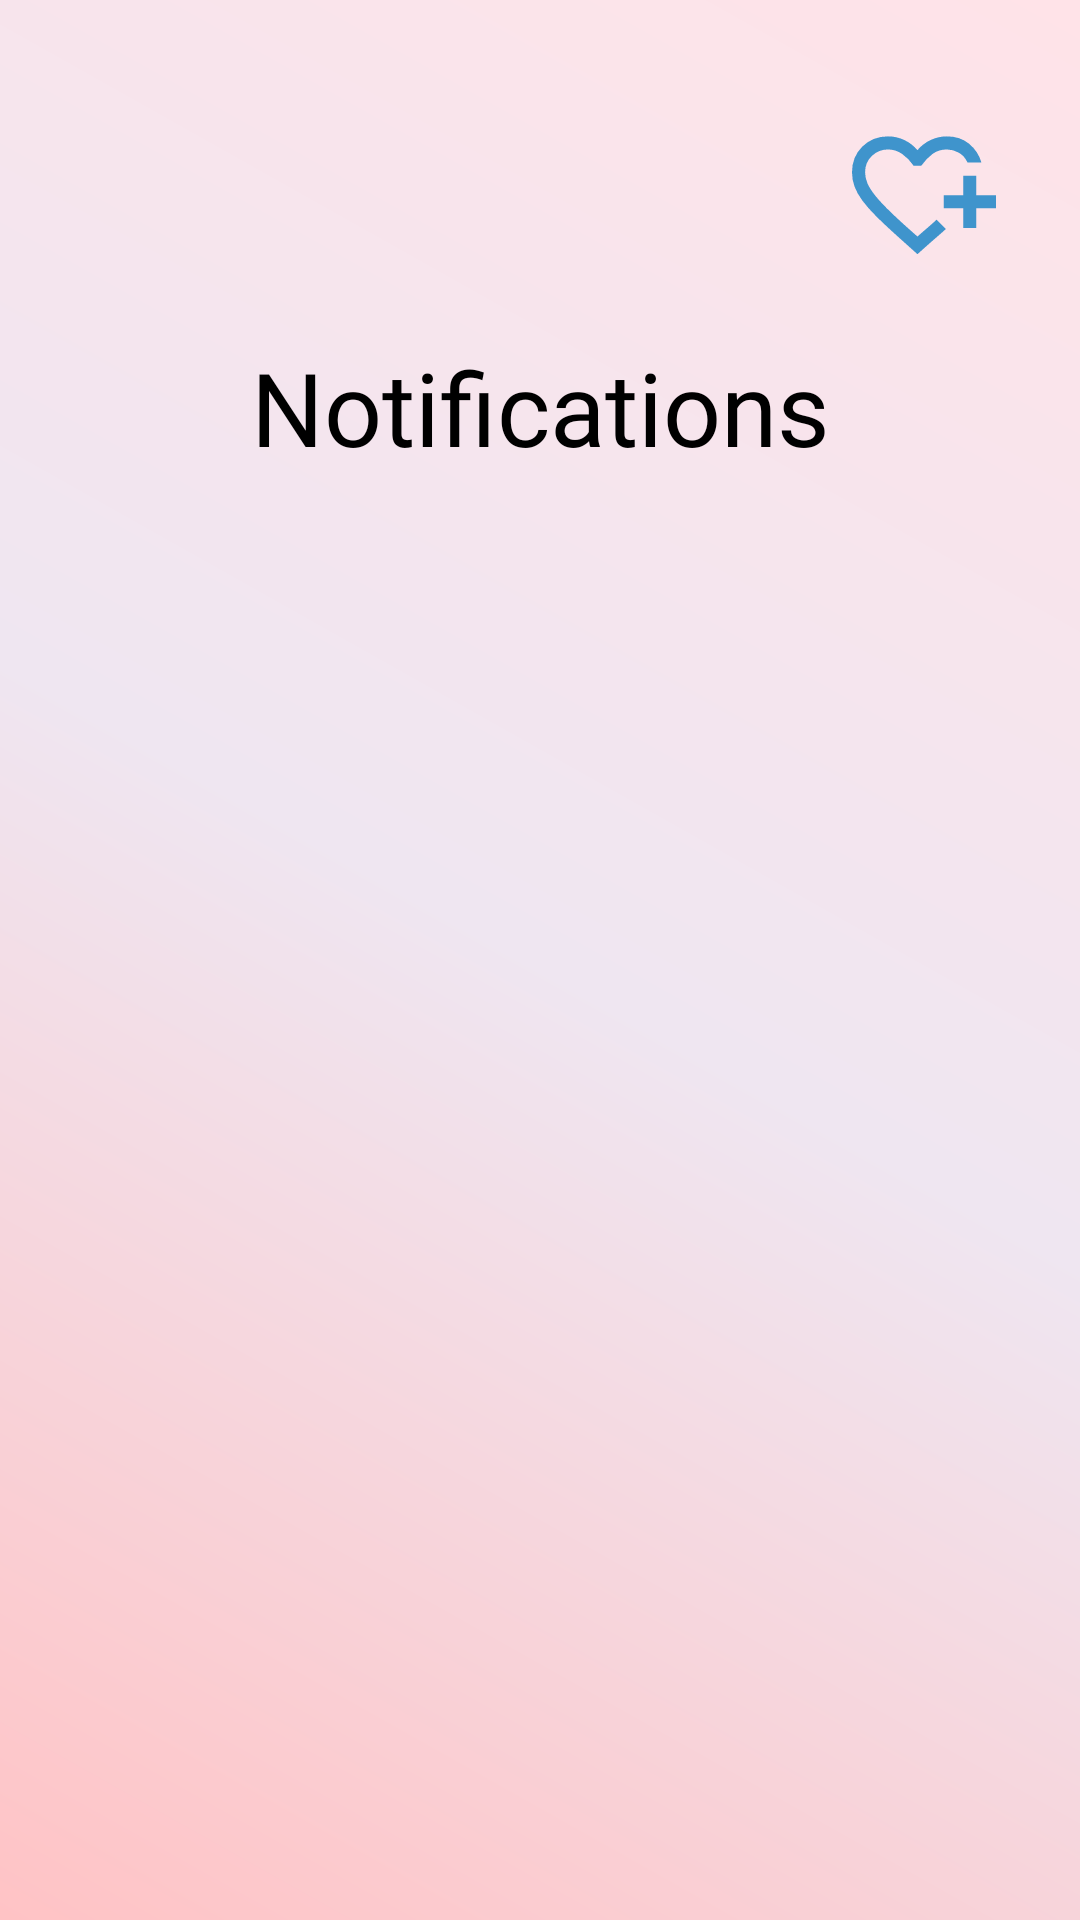

Here is an Android app screen rendered from its layout file. Give the layout XML and the strings, colors and styles it references.
<!-- AndroidManifest.xml: application theme Theme.MediTrackProject -->
<!-- res/layout/fragment_patient_notification_page.xml -->
<androidx.constraintlayout.widget.ConstraintLayout xmlns:android="http://schemas.android.com/apk/res/android"
    xmlns:app="http://schemas.android.com/apk/res-auto"
    xmlns:tools="http://schemas.android.com/tools"
    android:layout_width="match_parent"
    android:layout_height="match_parent"
    android:background="@drawable/bg_soft_gradient_patient"
    android:orientation="vertical"
    android:paddingStart="28dp"
    android:paddingTop="40dp"
    android:paddingEnd="28dp"
    android:paddingBottom="40dp"
    tools:context=".PatientNotificationPageFragment">


    <ImageView
        android:id="@+id/arrowBackForPatientPage"
        android:layout_width="wrap_content"
        android:layout_height="wrap_content"
        android:clickable="true"
        android:contentDescription="@null"
        android:focusable="true"
        android:src="@drawable/ic_arrow_back_24"
        app:layout_constraintStart_toStartOf="parent"
        app:layout_constraintTop_toTopOf="parent" />


    <ImageView
        android:id="@+id/appLogo"
        android:layout_width="wrap_content"
        android:layout_height="wrap_content"
        android:contentDescription="@null"
        app:layout_constraintEnd_toEndOf="parent"
        app:layout_constraintTop_toTopOf="parent"
        app:srcCompat="@drawable/logo" />

    <TextView
        android:id="@+id/notifications_Title"
        android:layout_width="wrap_content"
        android:layout_height="wrap_content"
        android:layout_marginTop="25dp"
        android:fontFamily="@font/inter_bold"
        android:text="@string/notifications"
        android:textColor="@color/black"
        android:textSize="34sp"
        app:layout_constraintEnd_toEndOf="parent"
        app:layout_constraintStart_toStartOf="parent"
        app:layout_constraintTop_toBottomOf="@id/appLogo" />

    <androidx.recyclerview.widget.RecyclerView
        android:id="@+id/notificationRecyclerView"
        android:layout_width="match_parent"
        android:layout_height="wrap_content"
        app:layout_constraintStart_toStartOf="parent"
        app:layout_constraintTop_toBottomOf="@id/notifications_Title" />

    <ProgressBar
        android:id="@+id/progressBar"
        android:layout_width="wrap_content"
        android:layout_height="wrap_content"
        android:visibility="gone"
        app:layout_constraintBottom_toBottomOf="parent"
        app:layout_constraintEnd_toEndOf="parent"
        app:layout_constraintStart_toStartOf="parent"
        app:layout_constraintTop_toTopOf="parent" />


</androidx.constraintlayout.widget.ConstraintLayout>
<!-- resources referenced by this layout -->
<resources>
  <color name="black">#FF000000</color>
  <!-- drawable bg_soft_gradient_patient (drawable) -->
  <?xml version="1.0" encoding="utf-8"?>
  <shape xmlns:android="http://schemas.android.com/apk/res/android" android:shape="rectangle">
      <gradient
          android:type="linear"
          android:angle="45"
          android:startColor="#ffc3c5"
          android:centerColor="#FFEFE6F1"
          android:endColor="#FFE3E8"/>
  
  </shape>
  <!-- drawable logo (drawable-anydpi) -->
  <vector xmlns:android="http://schemas.android.com/apk/res/android"
      android:width="48dp"
      android:height="48dp"
      android:viewportWidth="960"
      android:viewportHeight="960"
      android:tint="#0F80C5"
      android:alpha="0.8">
    <group android:scaleX="1.0909091"
        android:scaleY="1.0909091"
        android:translateX="-43.636364"
        android:translateY="-21.818182">
      <path
          android:fillColor="@android:color/white"
          android:pathData="M440,459Q440,459 440,459Q440,459 440,459Q440,459 440,459Q440,459 440,459Q440,459 440,459Q440,459 440,459Q440,459 440,459Q440,459 440,459L440,459Q440,459 440,459Q440,459 440,459Q440,459 440,459Q440,459 440,459Q440,459 440,459Q440,459 440,459Q440,459 440,459Q440,459 440,459Q440,459 440,459Q440,459 440,459Q440,459 440,459Q440,459 440,459ZM440,840L313,726Q241,661 189.5,610Q138,559 104.5,514Q71,469 55.5,427Q40,385 40,339Q40,245 103,182.5Q166,120 260,120Q312,120 359,142Q406,164 440,204Q474,164 521,142Q568,120 620,120Q701,120 756,165.5Q811,211 831,280Q831,280 817.5,280Q804,280 788.5,280Q773,280 759.5,280Q746,280 746,280Q728,240 693,220Q658,200 620,200Q569,200 532,227.5Q495,255 463,300L417,300Q386,255 346.5,227.5Q307,200 260,200Q203,200 161.5,239.5Q120,279 120,339Q120,372 134,406Q148,440 184,484.5Q220,529 282,588.5Q344,648 440,732Q466,709 501,679Q536,649 557,629Q557,629 566,638Q575,647 585.5,657.5Q596,668 605,677Q614,686 614,686Q592,706 558,735.5Q524,765 498,788L440,840ZM720,680L720,560L600,560L600,480L720,480L720,360L800,360L800,480L920,480L920,560L800,560L800,680L720,680Z"/>
    </group>
  </vector>
  <string name="notifications">Notifications</string>
  <style name="Theme.MediTrackProject" parent="Base.Theme.MediTrackProject" />
  <style name="Base.Theme.MediTrackProject" parent="Theme.Material3.DayNight.NoActionBar">
          
          
      </style>
</resources>
